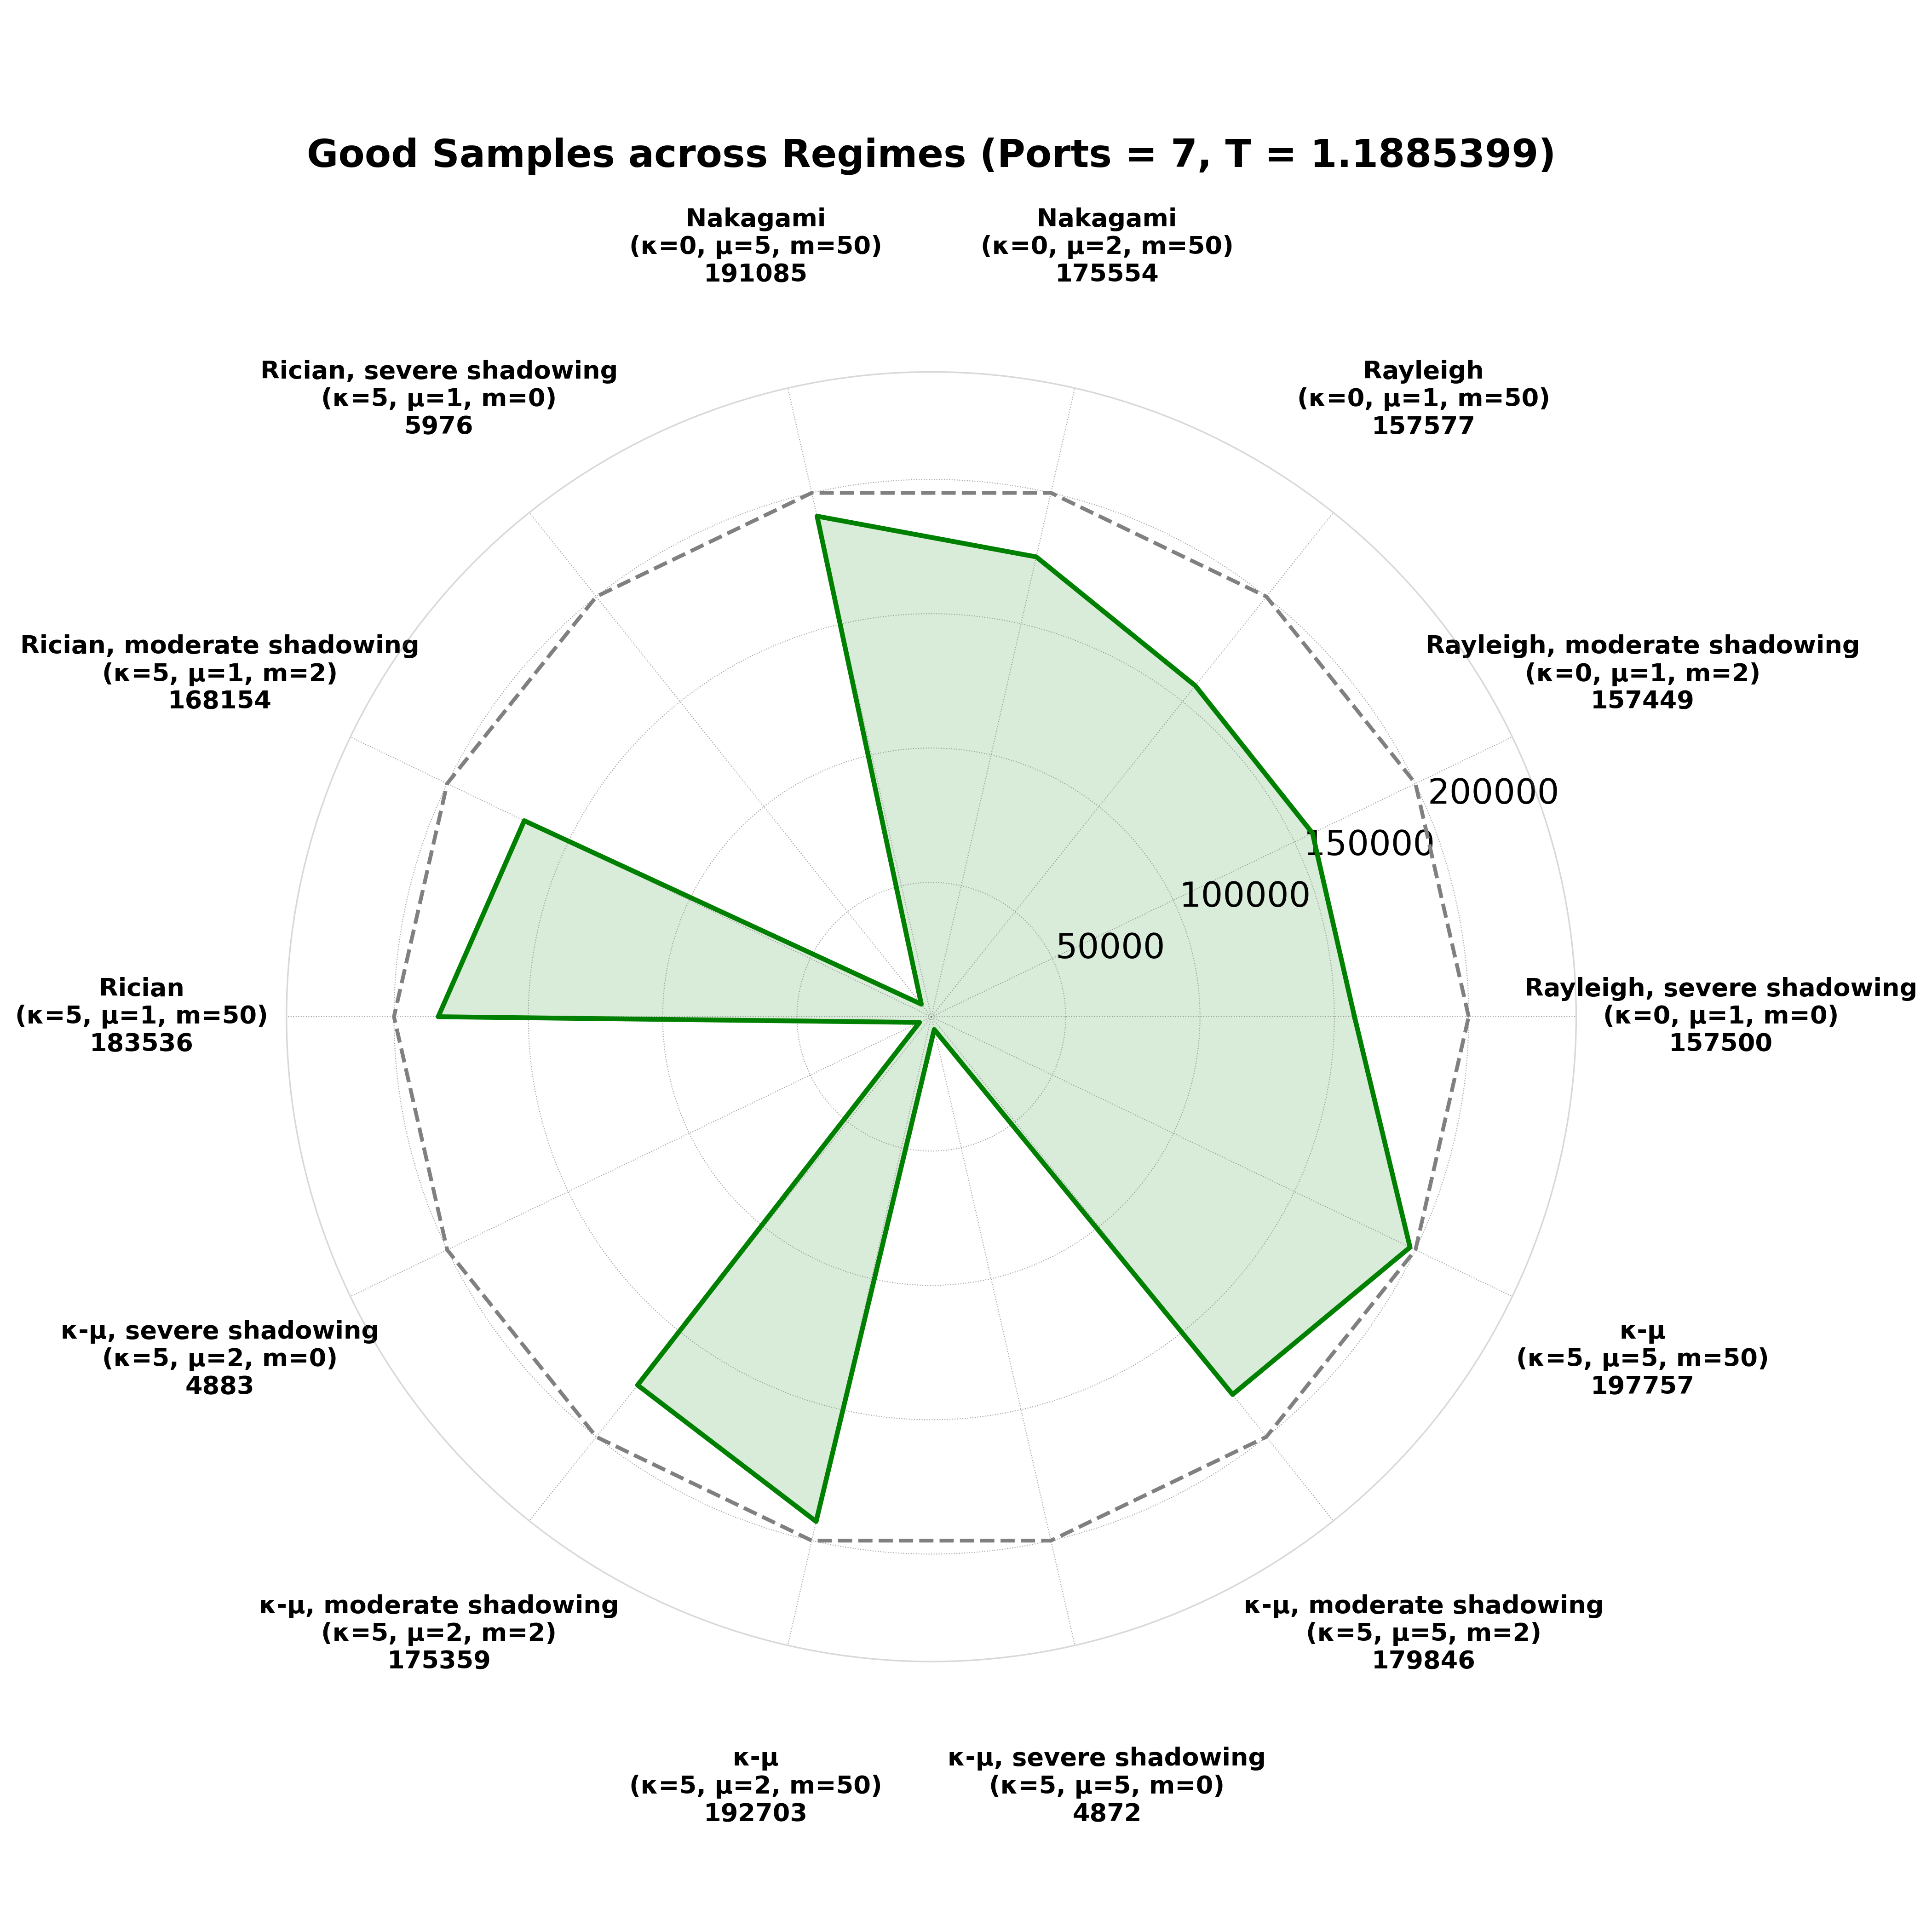

The data file committed next to this chart (first rows):
script_prefix, regime, configured_ports, num_samples, ideal_op, ideal_n_outage_samples, Ideal_good_samples, observed_op, observed_n_outage_samples, Observed_good_samples, model_plus_observed_op, model_plus_observed_n_outage_samples, Model + Observed_good_samples, model_only_op, model_only_n_outage_samples, Model Only_good_samples
nas_ptq_mobv3_all_regimes_, kappa0_mu1_m0, 7, 200000, 0.2093, 41856, 158144, 0.2234, 44682, 155318, 0.2125, 42500, 157500, 0.22, 44001, 155999
nas_ptq_mobv3_all_regimes_, kappa0_mu1_m2, 7, 200000, 0.2097, 41932, 158068, 0.2236, 44715, 155285, 0.2128, 42551, 157449, 0.2203, 44063, 155937
nas_ptq_mobv3_all_regimes_, kappa0_mu1_m50, 7, 200000, 0.2089, 41778, 158222, 0.2232, 44633, 155367, 0.2121, 42423, 157577, 0.2199, 43987, 156013
nas_ptq_mobv3_all_regimes_, kappa0_mu2_m50, 7, 200000, 0.119, 23805, 176195, 0.1334, 26681, 173319, 0.1222, 24446, 175554, 0.1293, 25866, 174134
nas_ptq_mobv3_all_regimes_, kappa0_mu5_m50, 7, 200000, 0.04242, 8485, 191515, 0.05248, 10497, 189503, 0.04457, 8915, 191085, 0.04979, 9959, 190041
nas_ptq_mobv3_all_regimes_, kappa5_mu1_m0, 7, 200000, 0.9698, 193964, 6036, 0.9711, 194226, 5774, 0.9701, 194024, 5976, 0.9708, 194169, 5831
nas_ptq_mobv3_all_regimes_, kappa5_mu1_m2, 7, 200000, 0.156, 31193, 168807, 0.1701, 34013, 165987, 0.1592, 31846, 168154, 0.1667, 33340, 166660
nas_ptq_mobv3_all_regimes_, kappa5_mu1_m50, 7, 200000, 0.07967, 15934, 184066, 0.09188, 18377, 181623, 0.08232, 16464, 183536, 0.08847, 17695, 182305
nas_ptq_mobv3_all_regimes_, kappa5_mu2_m0, 7, 200000, 0.9755, 195092, 4908, 0.9758, 195158, 4842, 0.9756, 195117, 4883, 0.9758, 195158, 4842
nas_ptq_mobv3_all_regimes_, kappa5_mu2_m2, 7, 200000, 0.12, 24006, 175994, 0.1341, 26817, 173183, 0.1232, 24641, 175359, 0.1305, 26105, 173895
nas_ptq_mobv3_all_regimes_, kappa5_mu2_m50, 7, 200000, 0.03449, 6898, 193102, 0.04338, 8677, 191323, 0.03648, 7297, 192703, 0.04088, 8177, 191823
nas_ptq_mobv3_all_regimes_, kappa5_mu5_m0, 7, 200000, 0.9756, 195121, 4879, 0.9757, 195147, 4853, 0.9756, 195128, 4872, 0.9758, 195164, 4836
nas_ptq_mobv3_all_regimes_, kappa5_mu5_m2, 7, 200000, 0.09764, 19529, 180471, 0.112, 22392, 177608, 0.1008, 20154, 179846, 0.108, 21607, 178393
nas_ptq_mobv3_all_regimes_, kappa5_mu5_m50, 7, 200000, 0.01018, 2036, 197964, 0.01442, 2884, 197116, 0.01121, 2243, 197757, 0.01333, 2666, 197334
